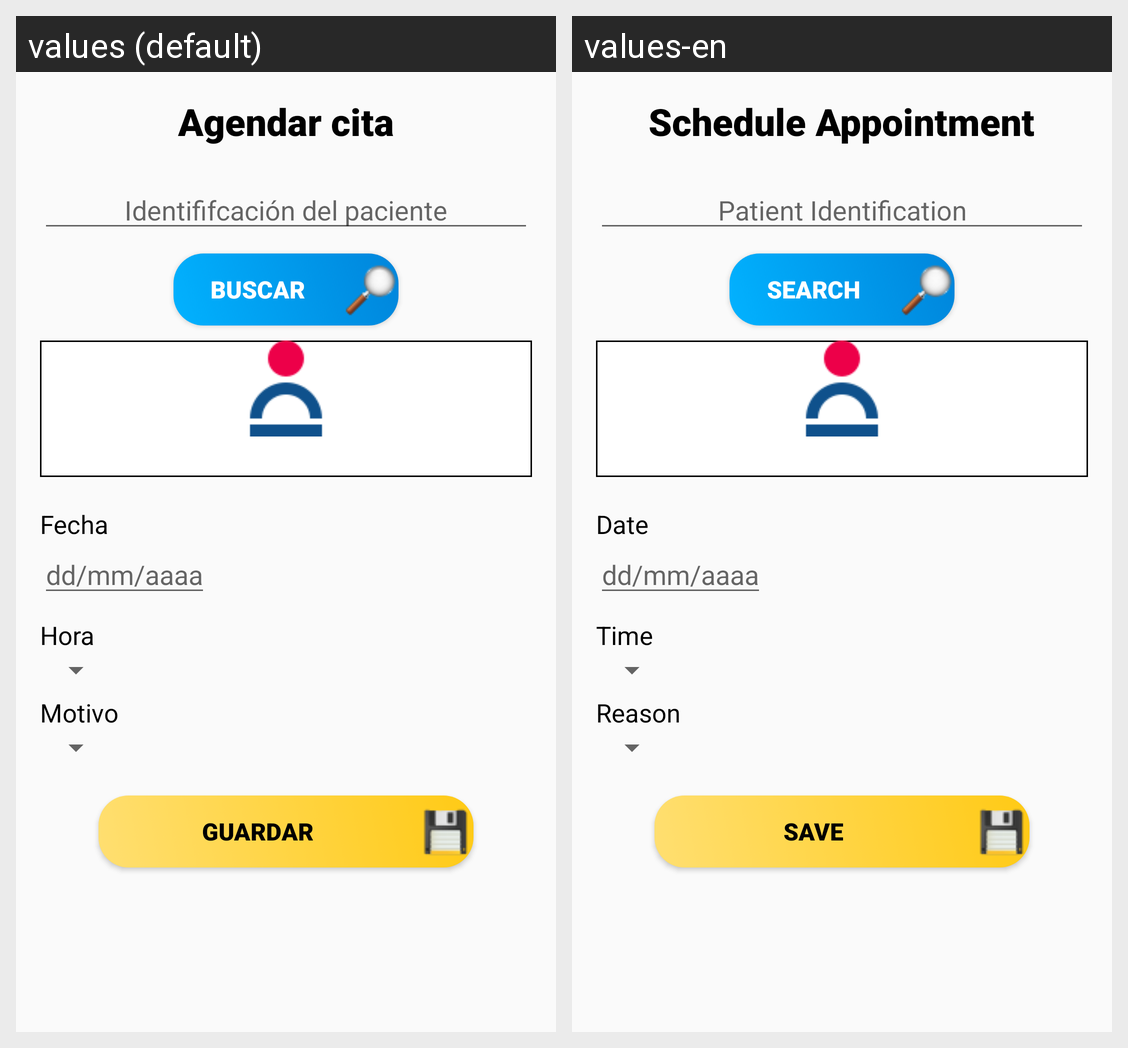

Translations of the strings shown on this Android screen, per locale in the grid:
Android screen res/layout/fragment_schedule_appointment.xml rendered under 2 locales, left to right: values (default), values-en. Device: Nexus 5 (rendered at 1080×1920; each locale shown at half size, 540×960, under a caption strip naming it); theme Theme.AppCompat.Light.
Strings drawn on this screen, with the default value and each locale's value (text and hints the layout hard-codes, and strings that could not be matched under every locale, appear in the picture but are not listed):

agendar_cita
  values: Agendar cita
  values-en: Schedule Appointment

hint_doc
  values: Identififcación del paciente
  values-en: Patient Identification

btn_buscar
  values: Buscar
  values-en: Search

fecha
  values: Fecha
  values-en: Date

hora
  values: Hora
  values-en: Time

motivo
  values: Motivo
  values-en: Reason

btn_guardar
  values: Guardar
  values-en: Save
